Labelled photos from "Data", an image-classification folder in IT21344824/RP. The possible labels are: ceiling carving, corner carving, door carvings, elephant, Mahaveer, monkey, pillar carving, pillar sculpture, star, story, wall art, window.

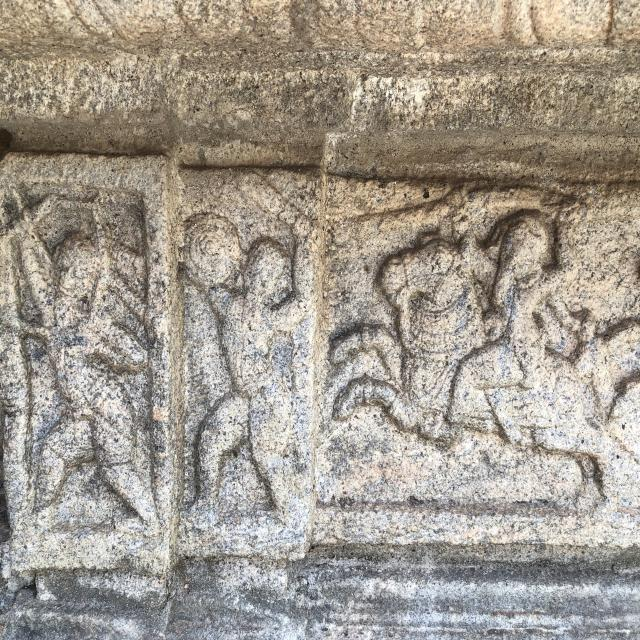
Label: story

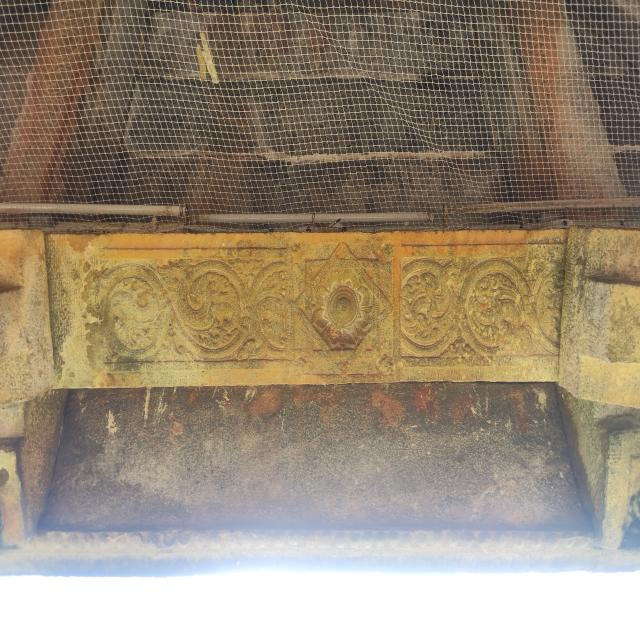
Label: ceiling carving

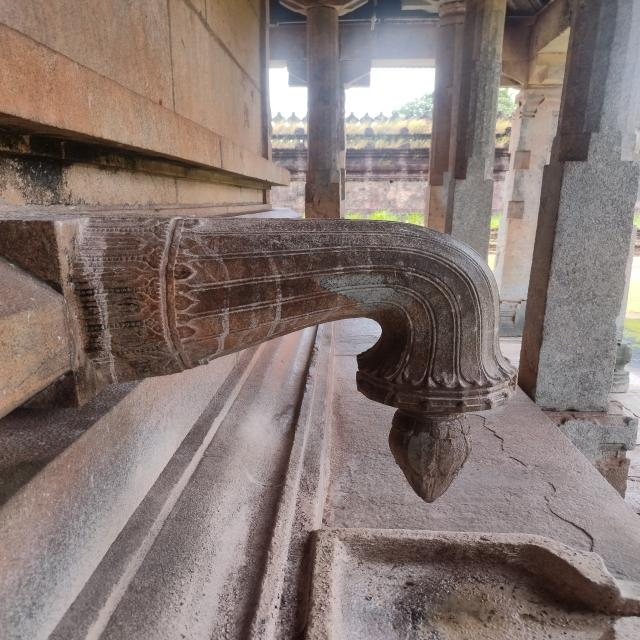
Label: door carvings

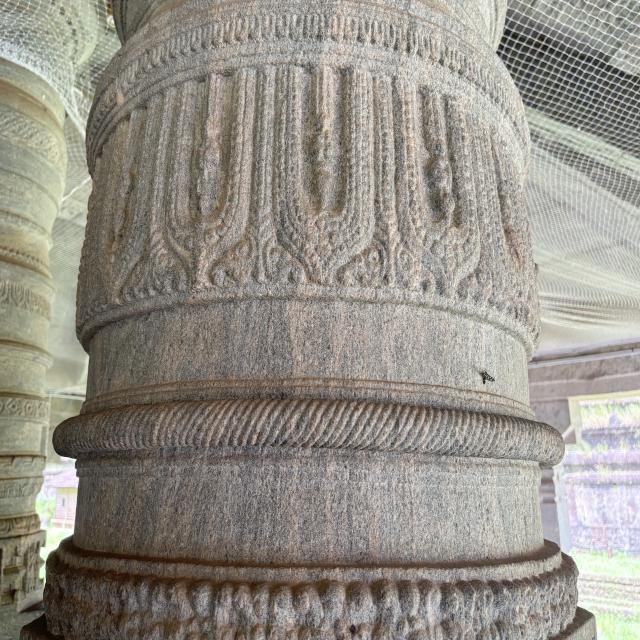
Label: pillar sculpture

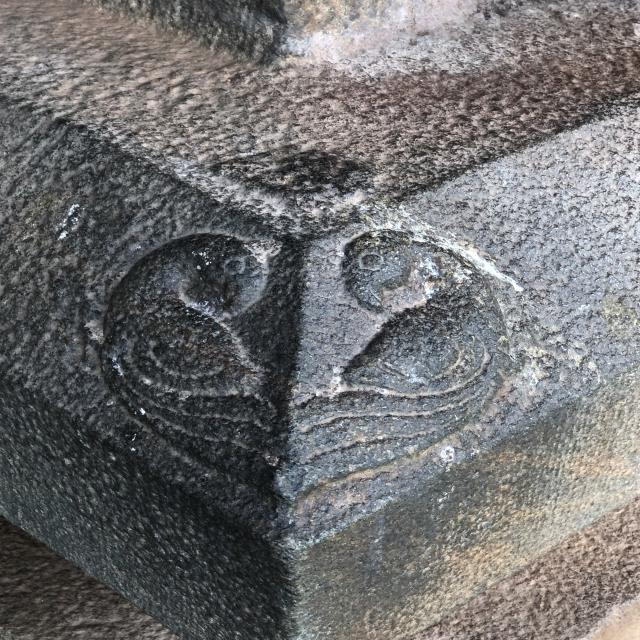
Label: corner carving

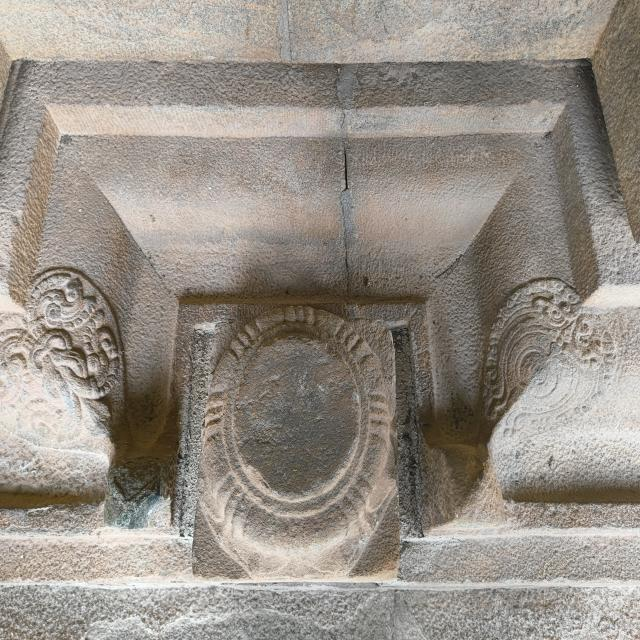
Label: star
